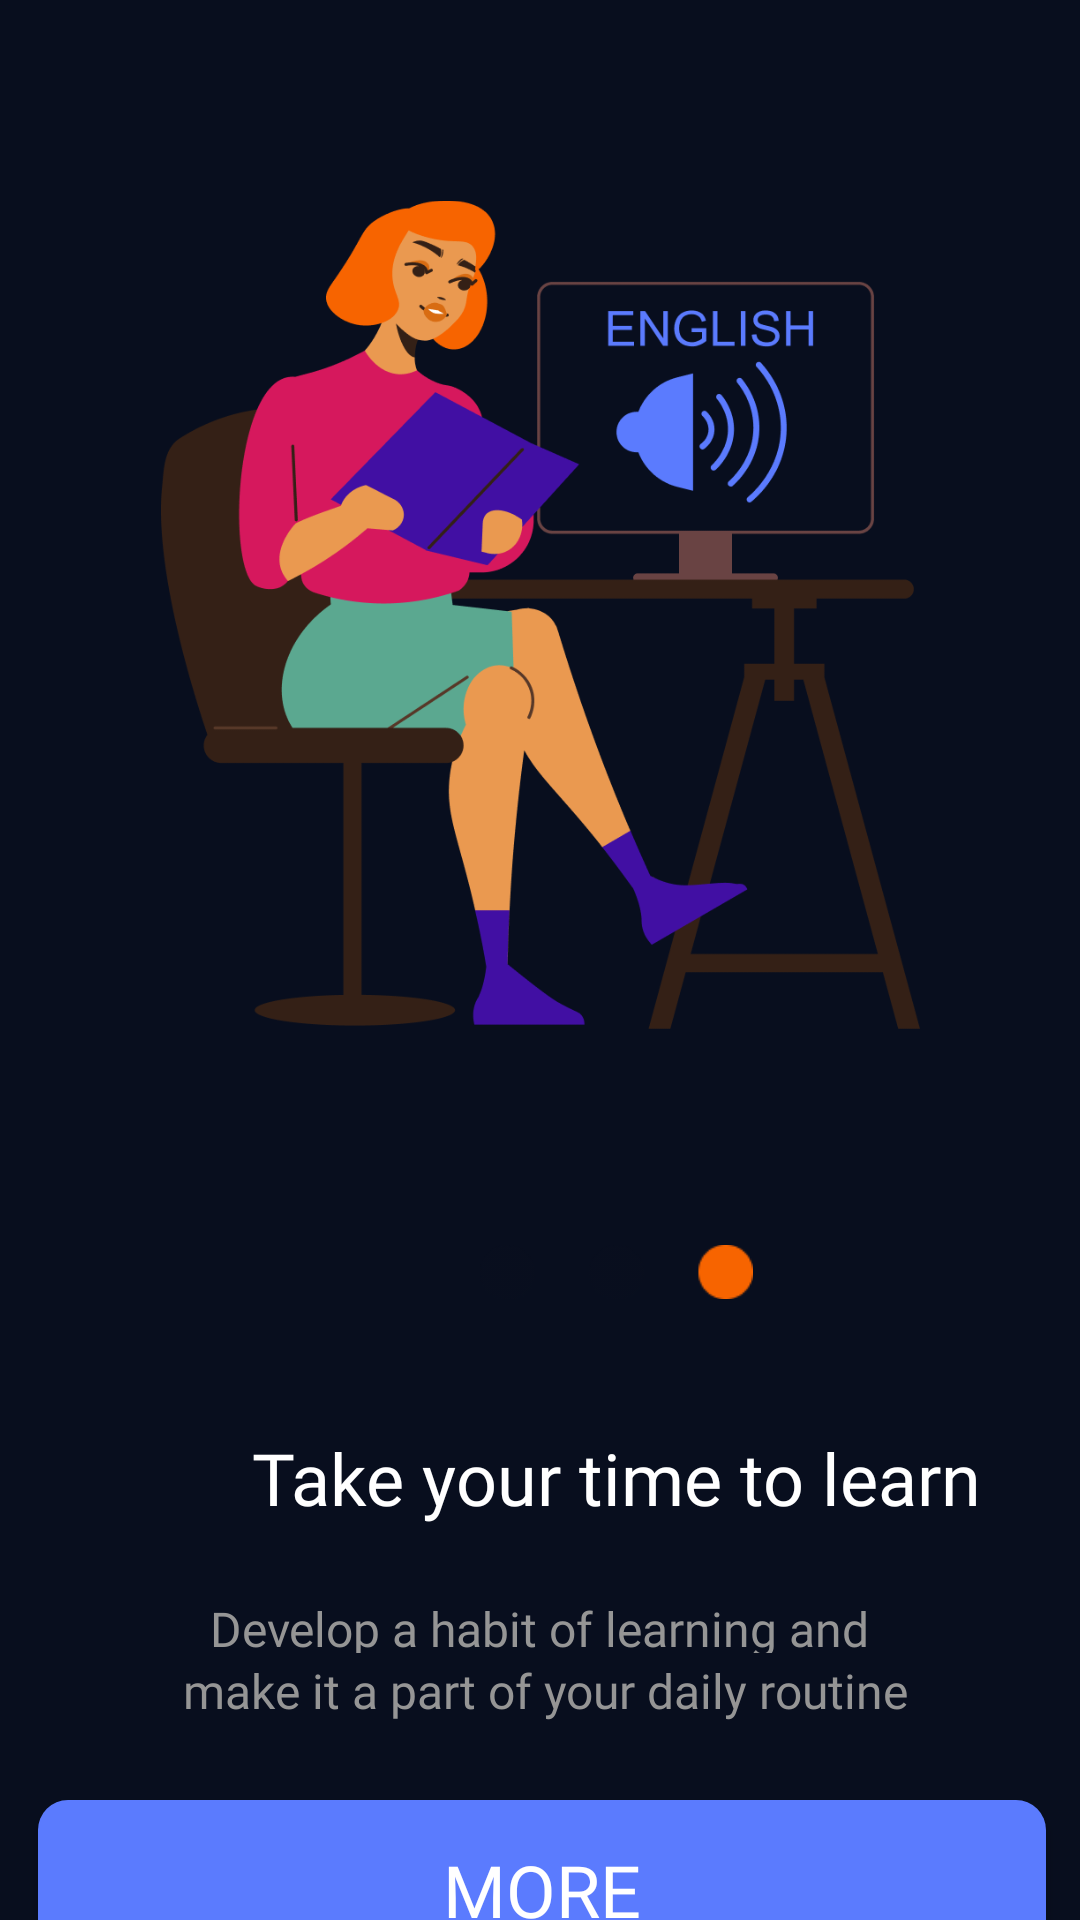

Here is an Android app screen rendered from its layout file. Give the layout XML and the strings, colors and styles it references.
<!-- AndroidManifest.xml: application theme Theme.LanguageApp -->
<!-- res/layout/activity_on_boarding3.xml -->
<?xml version="1.0" encoding="utf-8"?>
<androidx.constraintlayout.widget.ConstraintLayout xmlns:android="http://schemas.android.com/apk/res/android"
    xmlns:app="http://schemas.android.com/apk/res-auto"
    xmlns:tools="http://schemas.android.com/tools"
    android:id="@+id/main"
    android:layout_width="match_parent"
    android:layout_height="match_parent"
    android:theme="@style/Base.Theme.LanguageApp"
    tools:context="com.example.MobileAppCourse.OnBoarding3">

    <ImageView
        android:id="@+id/imageView3"
        android:layout_width="91dp"
        android:layout_height="32dp"
        android:layout_marginStart="160dp"
        android:layout_marginTop="408dp"
        android:layout_marginEnd="160dp"
        app:layout_constraintEnd_toEndOf="parent"
        app:layout_constraintHorizontal_bias="0.0"
        app:layout_constraintStart_toStartOf="parent"
        app:layout_constraintTop_toTopOf="parent"
        app:srcCompat="@drawable/threedots_3" />

    <TextView
        android:id="@+id/textView10"
        android:layout_width="264dp"
        android:layout_height="20dp"
        android:layout_gravity="center"
        android:layout_marginBottom="48dp"
        android:fontFamily="@font/fredoka_regular"
        android:gravity="center"
        android:text="Develop a habit of learning and"
        android:textColor="#959595"
        android:textSize="16sp"
        app:layout_constraintBottom_toTopOf="@+id/button"
        app:layout_constraintEnd_toEndOf="parent"
        app:layout_constraintHorizontal_bias="0.496"
        app:layout_constraintStart_toStartOf="parent"
        tools:ignore="MissingConstraints" />

    <androidx.appcompat.widget.AppCompatButton
        android:id="@+id/button"
        android:layout_width="336dp"
        android:layout_height="60dp"
        android:layout_marginStart="154dp"
        android:layout_marginTop="600dp"
        android:layout_marginEnd="155dp"
        android:background="@drawable/button_round_blue"
        android:fontFamily="@font/fredoka_semibold"
        android:text="More"
        android:textColor="@color/white"
        android:textColorLink="#5B7BFE"
        android:textSize="24sp"
        app:layout_constraintEnd_toEndOf="parent"
        app:layout_constraintHorizontal_bias="0.497"
        app:layout_constraintStart_toStartOf="parent"
        app:layout_constraintTop_toTopOf="parent" />

    <TextView
        android:id="@+id/textView11"
        android:layout_width="236dp"
        android:layout_height="24dp"
        android:fontFamily="@font/fredoka_regular"
        android:gravity="center"
        android:text="Skip onboarding"
        android:textColor="#959595"
        android:textSize="16sp"
        app:layout_constraintBottom_toBottomOf="parent"
        app:layout_constraintEnd_toEndOf="parent"
        app:layout_constraintStart_toStartOf="parent"
        app:layout_constraintTop_toBottomOf="@+id/button"
        tools:ignore="MissingConstraints" />

    <TextView
        android:id="@+id/textView12"
        android:layout_width="285dp"
        android:layout_height="25dp"
        android:layout_marginBottom="24dp"
        android:fontFamily="@font/fredoka_regular"
        android:gravity="center"
        android:text="make it a part of your daily routine"
        android:textColor="#959595"
        android:textSize="16sp"
        app:layout_constraintBottom_toTopOf="@+id/button"
        app:layout_constraintEnd_toEndOf="parent"
        app:layout_constraintHorizontal_bias="0.523"
        app:layout_constraintStart_toStartOf="parent"
        tools:ignore="MissingConstraints" />

    <ImageView
        android:id="@+id/imageView7"
        android:layout_width="253dp"
        android:layout_height="356dp"
        android:layout_marginStart="79dp"
        android:layout_marginTop="27dp"
        android:layout_marginEnd="79dp"
        app:layout_constraintEnd_toEndOf="parent"
        app:layout_constraintStart_toStartOf="parent"
        app:layout_constraintTop_toTopOf="parent"
        app:srcCompat="@drawable/onboarding_image_3"
        tools:ignore="MissingConstraints" />

    <TextView
        android:id="@+id/textView13"
        android:layout_width="279dp"
        android:layout_height="33dp"
        android:layout_marginStart="66dp"
        android:layout_marginTop="476dp"
        android:layout_marginEnd="66dp"
        android:fontFamily="@font/fredoka_semibold"
        android:gravity="center"
        android:text="Take your time to learn"
        android:theme="@style/Base.Theme.LanguageApp"
        android:textSize="24sp"
        app:layout_constraintEnd_toEndOf="parent"
        app:layout_constraintHorizontal_bias="0.0"
        app:layout_constraintStart_toStartOf="parent"
        app:layout_constraintTop_toTopOf="parent" />
</androidx.constraintlayout.widget.ConstraintLayout>
<!-- resources referenced by this layout -->
<resources>
  <!-- drawable button_round_blue (drawable) -->
  <?xml version="1.0" encoding="utf-8"?>
  <selector xmlns:android="http://schemas.android.com/apk/res/android">
      <item android:state_enabled="true">
          <shape android:shape="rectangle">
              <solid android:color="#5B7BFE" />
              <corners android:radius="10dp" />
          </shape>
      </item>
  </selector>
  <!-- drawable onboarding_image_3: png bitmap (drawable, 58400 bytes) -->
  <!-- drawable threedots_3: png bitmap (drawable, 1282 bytes) -->
  <style name="Base.Theme.LanguageApp" parent="Theme.Material3.DayNight.NoActionBar">
          
          
          <item name="android:background"> #080e1e </item>
          <item name="android:textColor"> #FFFFFF </item>
      </style>
  <style name="Theme.LanguageApp" parent="Base.Theme.LanguageApp">
  
      </style>
  <!-- not gathered from this repository: default colours our renderer supplied (Android Studio template values) -->
  <color name="white">#FFFFFFFF</color>
</resources>
